Image classification data set "data" (Anshu-b/rover-mission-control on GitHub). Class labels (3): carpet, soil, wood.

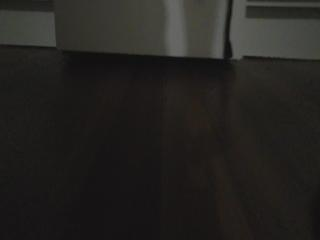
Label: wood

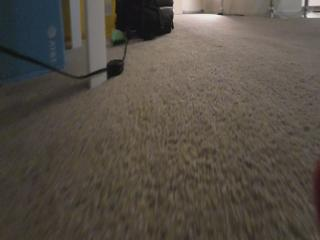
Label: carpet

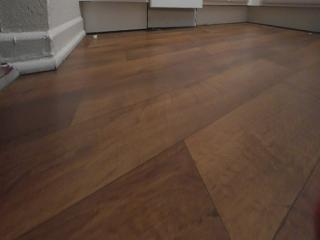
Label: wood

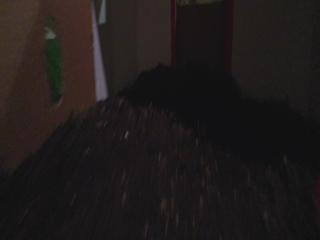
Label: soil

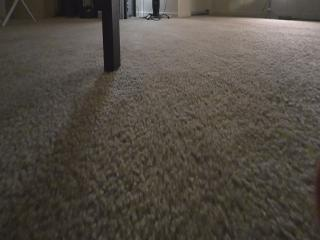
Label: carpet

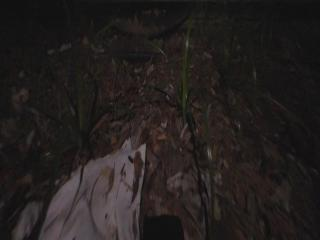
Label: soil
